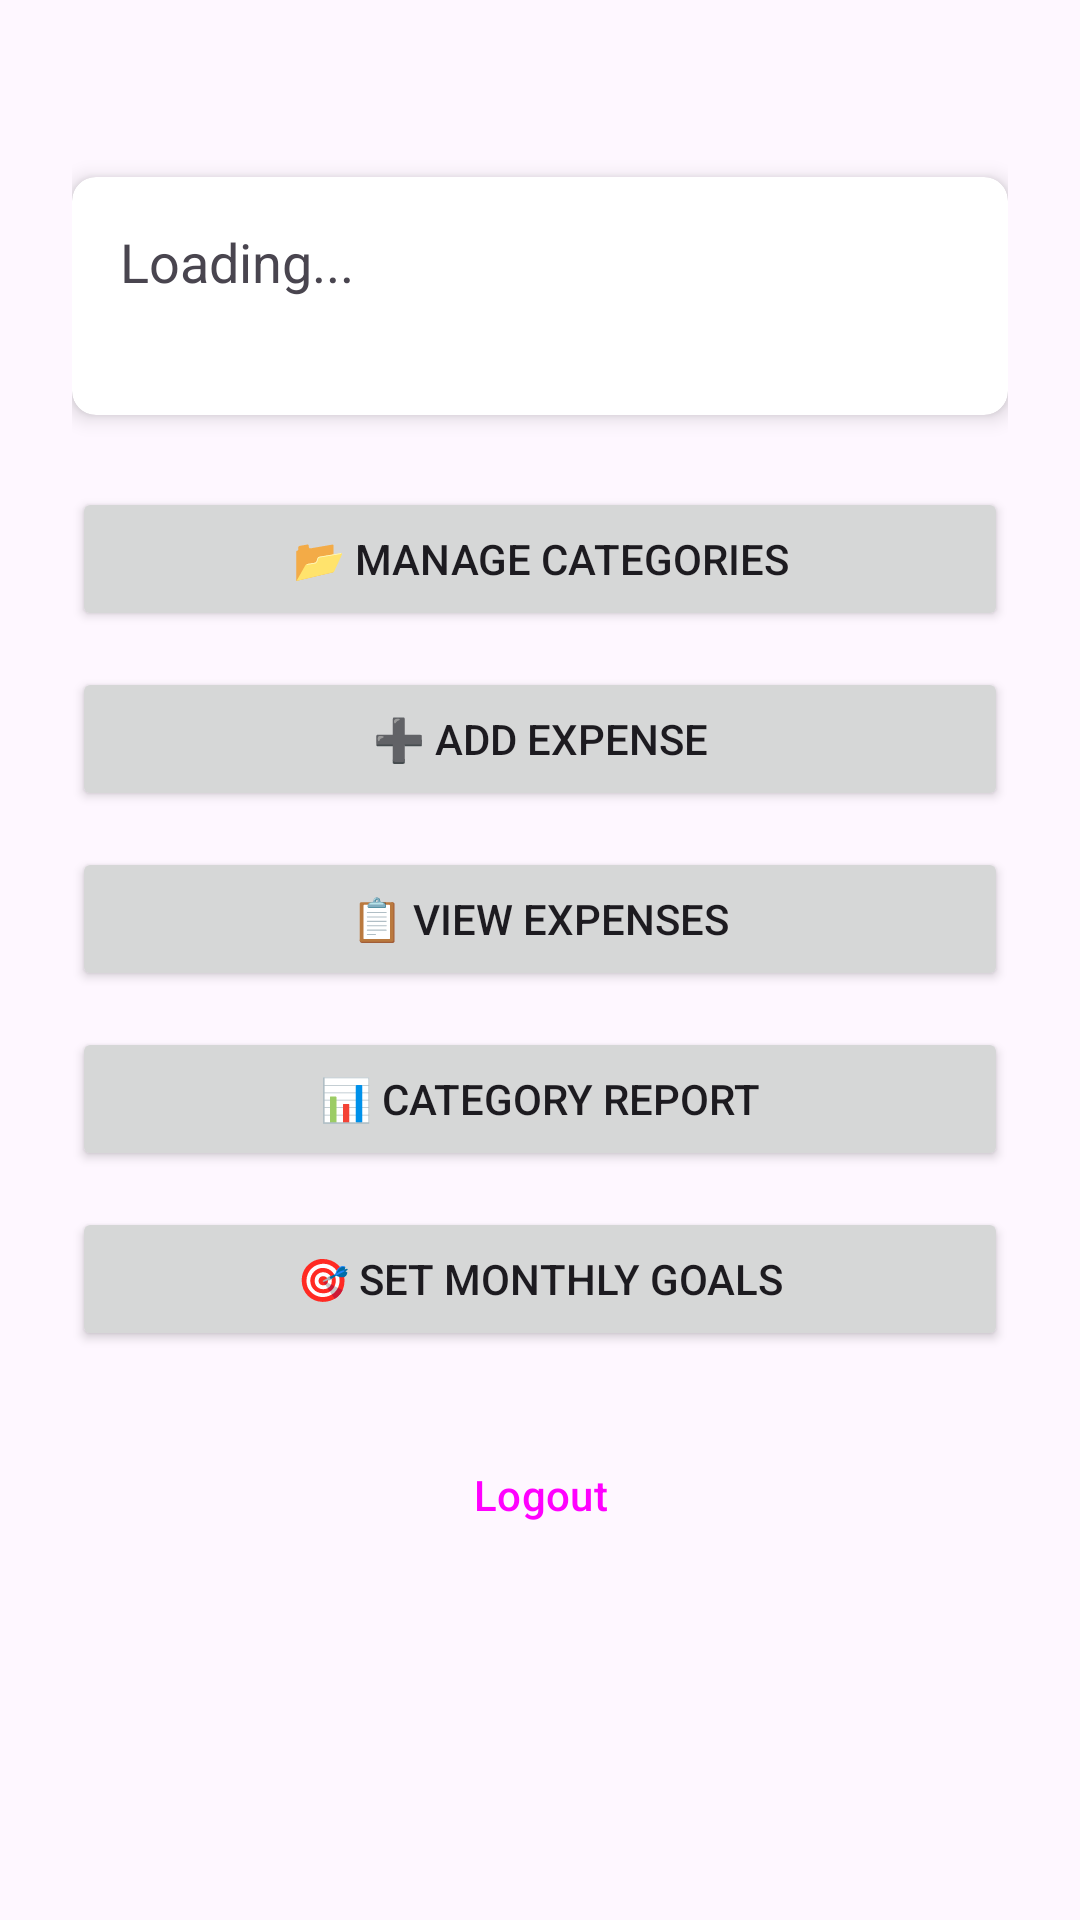

Android layout source for this screen:
<!-- AndroidManifest.xml: application theme Theme.BudgetTracker -->
<!-- res/layout/activity_main.xml -->
<?xml version="1.0" encoding="utf-8"?>
<ScrollView xmlns:android="http://schemas.android.com/apk/res/android"
    xmlns:app="http://schemas.android.com/apk/res-auto"
    android:layout_width="match_parent" android:layout_height="match_parent">
    <LinearLayout android:layout_width="match_parent" android:layout_height="wrap_content"
        android:orientation="vertical" android:padding="24dp">

        <TextView android:id="@+id/tvWelcome"
            android:layout_width="match_parent" android:layout_height="wrap_content"
            android:textSize="20sp" android:textStyle="bold" android:layout_marginBottom="8dp"/>

        <androidx.cardview.widget.CardView
            android:layout_width="match_parent" android:layout_height="wrap_content"
            android:layout_marginBottom="24dp"
            app:cardElevation="4dp" app:cardCornerRadius="8dp">
            <LinearLayout android:layout_width="match_parent" android:layout_height="wrap_content"
                android:orientation="vertical" android:padding="16dp">
                <TextView android:id="@+id/tvMonthTotal"
                    android:layout_width="match_parent" android:layout_height="wrap_content"
                    android:textSize="18sp" android:text="Loading..."/>
                <TextView android:id="@+id/tvGoalStatus"
                    android:layout_width="match_parent" android:layout_height="wrap_content"
                    android:textSize="14sp" android:layout_marginTop="4dp"/>
            </LinearLayout>
        </androidx.cardview.widget.CardView>

        <Button android:id="@+id/btnCategories"
            android:layout_width="match_parent" android:layout_height="wrap_content"
            android:text="📂 Manage Categories" android:layout_marginBottom="12dp"/>
        <Button android:id="@+id/btnAddExpense"
            android:layout_width="match_parent" android:layout_height="wrap_content"
            android:text="➕ Add Expense" android:layout_marginBottom="12dp"/>
        <Button android:id="@+id/btnViewExpenses"
            android:layout_width="match_parent" android:layout_height="wrap_content"
            android:text="📋 View Expenses" android:layout_marginBottom="12dp"/>
        <Button android:id="@+id/btnCategoryReport"
            android:layout_width="match_parent" android:layout_height="wrap_content"
            android:text="📊 Category Report" android:layout_marginBottom="12dp"/>
        <Button android:id="@+id/btnGoals"
            android:layout_width="match_parent" android:layout_height="wrap_content"
            android:text="🎯 Set Monthly Goals" android:layout_marginBottom="24dp"/>
        <Button android:id="@+id/btnLogout"
            android:layout_width="match_parent" android:layout_height="wrap_content"
            android:text="Logout" style="@style/Widget.Material3.Button.OutlinedButton"/>
    </LinearLayout>
</ScrollView>
<!-- resources referenced by this layout -->
<resources>
  <style name="Theme.BudgetTracker" parent="Theme.Material3.DayNight.NoActionBar">
          <item name="colorPrimary">@color/purple_500</item>
          <item name="colorOnPrimary">@color/white</item>
          <item name="windowActionBar">true</item>
          <item name="windowNoTitle">false</item>
          <item name="cornerFamily">rounded</item>
          <item name="cornerSize">50%</item>
      </style>
  <color name="purple_500">#FF6200EE</color>
  <color name="white">#FFFFFFFF</color>
</resources>
